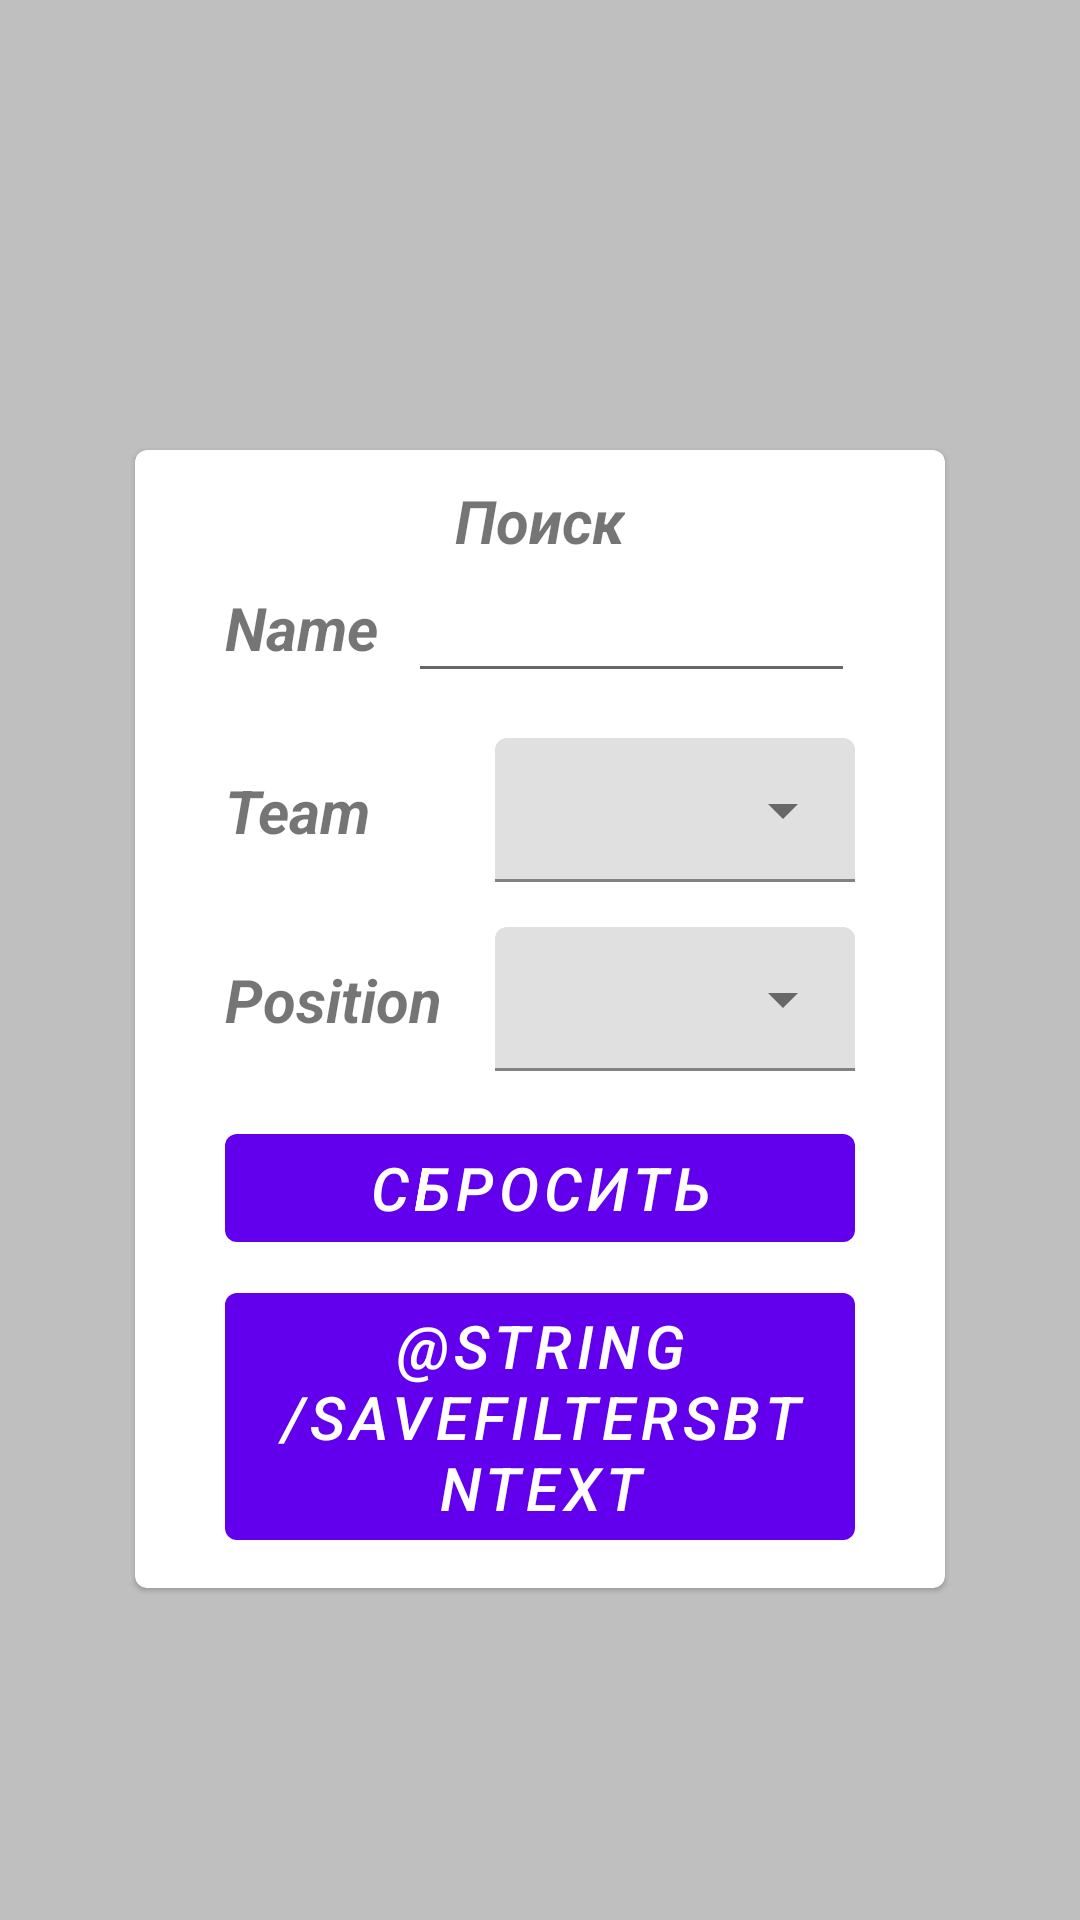

Reconstruct the res/layout file that produces this screen, plus the resources it refers to.
<!-- AndroidManifest.xml: application theme Theme.NBARandomizerAndroid -->
<!-- res/layout/fragment_filter.xml -->
<?xml version="1.0" encoding="utf-8"?>
<FrameLayout
    xmlns:android="http://schemas.android.com/apk/res/android"
    xmlns:app="http://schemas.android.com/apk/res-auto"
    xmlns:tools="http://schemas.android.com/tools"
    android:layout_width="match_parent"
    android:layout_height="match_parent"
    android:background="#40000000"
    tools:context=".ui.roster.FilterFragment">

    <com.google.android.material.card.MaterialCardView
        android:id="@+id/filter_container"
        android:layout_width="match_parent"
        android:layout_height="wrap_content"
        android:layout_marginTop="150dp"
        android:layout_marginHorizontal="45dp"
        android:transitionName="filter_transition">

        <androidx.constraintlayout.widget.ConstraintLayout
            android:paddingVertical="10dp"
            android:paddingHorizontal="30dp"
            android:layout_width="match_parent"
            android:layout_height="match_parent">

            <TextView
                android:id="@+id/search_label"
                android:text="Поиск"
                android:textSize="20sp"
                android:textStyle="bold|italic"
                android:layout_width="wrap_content"
                android:layout_height="wrap_content"
                app:layout_constraintStart_toStartOf="parent"
                app:layout_constraintEnd_toEndOf="parent"
                app:layout_constraintTop_toTopOf="parent" />

            <TextView
                android:id="@+id/name_label"
                android:text="Name"
                android:textSize="20sp"
                android:textStyle="bold|italic"
                android:layout_width="wrap_content"
                android:layout_height="wrap_content"
                app:layout_constraintStart_toStartOf="parent"
                app:layout_constraintTop_toTopOf="@id/filter_name_view"
                app:layout_constraintBottom_toBottomOf="@+id/filter_name_view"/>

            <com.google.android.material.textfield.MaterialAutoCompleteTextView
                android:id="@+id/filter_name_view"
                android:textSize="20sp"
                android:layout_marginStart="10dp"
                android:layout_width="0dp"
                android:layout_height="wrap_content"
                app:layout_constraintStart_toEndOf="@+id/name_label"
                app:layout_constraintEnd_toEndOf="parent"
                app:layout_constraintTop_toBottomOf="@+id/search_label"/>

            <TextView
                android:id="@+id/team_label"
                android:text="Team"
                android:textSize="20sp"
                android:textStyle="bold|italic"
                android:layout_width="wrap_content"
                android:layout_height="wrap_content"
                app:layout_constraintStart_toStartOf="parent"
                app:layout_constraintTop_toTopOf="@id/textInputLayout1"
                app:layout_constraintBottom_toBottomOf="@+id/textInputLayout1"/>

            <com.google.android.material.textfield.TextInputLayout
                android:id="@+id/textInputLayout1"
                style="@style/Widget.MaterialComponents.TextInputLayout.FilledBox.ExposedDropdownMenu"
                android:layout_width="120dp"
                android:layout_marginTop="15dp"
                android:layout_height="wrap_content"
                app:hintEnabled="false"
                app:layout_constraintEnd_toEndOf="parent"
                app:layout_constraintTop_toBottomOf="@+id/filter_name_view">

                <com.google.android.material.textfield.MaterialAutoCompleteTextView
                    android:id="@+id/filter_team_view"
                    android:padding="0dp"
                    android:inputType="none"
                    android:layout_width="match_parent"
                    android:layout_height="match_parent" />
            </com.google.android.material.textfield.TextInputLayout>

            <TextView
                android:id="@+id/position_label"
                android:text="Position"
                android:textSize="20sp"
                android:textStyle="bold|italic"
                android:layout_width="wrap_content"
                android:layout_height="wrap_content"
                app:layout_constraintStart_toStartOf="parent"
                app:layout_constraintTop_toTopOf="@id/textInputLayout2"
                app:layout_constraintBottom_toBottomOf="@+id/textInputLayout2"/>

            <com.google.android.material.textfield.TextInputLayout
                android:id="@+id/textInputLayout2"
                style="@style/Widget.MaterialComponents.TextInputLayout.FilledBox.ExposedDropdownMenu"
                android:layout_width="0dp"
                android:layout_marginTop="15dp"
                android:layout_height="wrap_content"
                app:hintEnabled="false"
                app:layout_constraintStart_toStartOf="@+id/textInputLayout1"
                app:layout_constraintEnd_toEndOf="parent"
                app:layout_constraintTop_toBottomOf="@+id/textInputLayout1">

                <com.google.android.material.textfield.MaterialAutoCompleteTextView
                    android:id="@+id/filter_position_view"
                    android:padding="0dp"
                    android:inputType="none"
                    android:layout_width="match_parent"
                    android:layout_height="match_parent" />
            </com.google.android.material.textfield.TextInputLayout>

            <com.google.android.material.button.MaterialButton
                android:id="@+id/resetBtn"
                android:layout_width="0dp"
                android:layout_height="wrap_content"
                android:text="@string/resetBtnText"
                android:stateListAnimator="@animator/button_animation"
                android:textSize="20sp"
                android:textStyle="italic"
                android:layout_marginTop="15dp"
                app:layout_constraintStart_toStartOf="@+id/saveFiltersBtn"
                app:layout_constraintEnd_toEndOf="@+id/saveFiltersBtn"
                app:layout_constraintTop_toBottomOf="@+id/textInputLayout2"/>

            <com.google.android.material.button.MaterialButton
                android:id="@+id/saveFiltersBtn"
                android:layout_width="wrap_content"
                android:layout_height="wrap_content"
                android:text="@string/saveFiltersBtnText"
                android:stateListAnimator="@animator/button_animation"
                android:textSize="20sp"
                android:textStyle="italic"
                android:layout_marginTop="5dp"
                app:layout_constraintStart_toStartOf="parent"
                app:layout_constraintEnd_toEndOf="parent"
                app:layout_constraintTop_toBottomOf="@+id/resetBtn"/>
        </androidx.constraintlayout.widget.ConstraintLayout>
    </com.google.android.material.card.MaterialCardView>
</FrameLayout>
<!-- resources referenced by this layout -->
<resources>
  <string name="resetBtnText">Сбросить</string>
  <style name="Theme.NBARandomizerAndroid" parent="Theme.MaterialComponents.DayNight.NoActionBar">
          
          <item name="colorPrimary">@color/purple_500</item>
          <item name="colorPrimaryVariant">@color/purple_700</item>
          <item name="colorOnPrimary">@color/white</item>
          
          <item name="colorSecondary">@color/teal_200</item>
          <item name="colorSecondaryVariant">@color/teal_700</item>
          <item name="colorOnSecondary">@color/black</item>
          
          <item name="android:statusBarColor">?attr/colorPrimaryVariant</item>
          
      </style>
  <color name="purple_500">#FF6200EE</color>
  <color name="purple_700">#FF3700B3</color>
  <color name="white">#FFFFFFFF</color>
  <color name="teal_200">#FF03DAC5</color>
  <color name="teal_700">#FF018786</color>
  <color name="black">#FF000000</color>
</resources>
